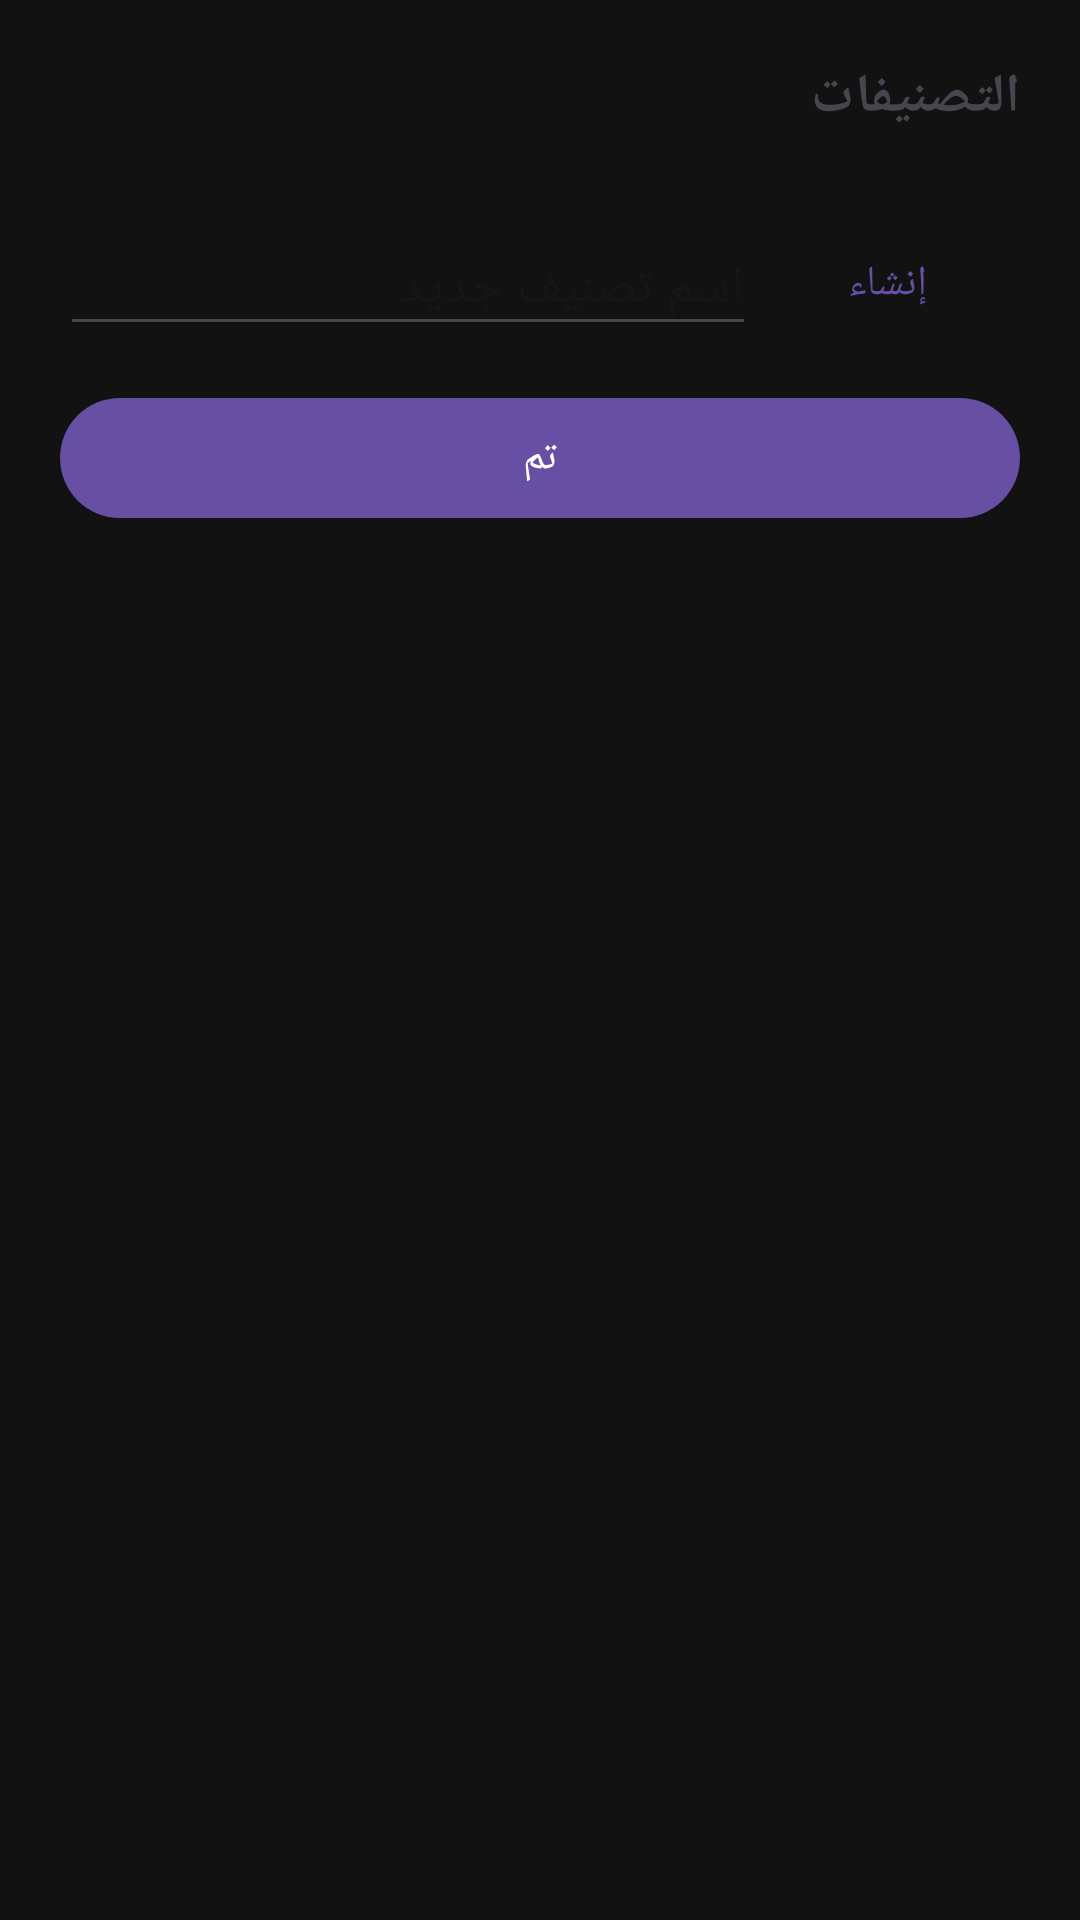

The Android layout XML behind this screen, and the referenced resources:
<!-- AndroidManifest.xml: application theme Theme.NotesLink -->
<!-- res/layout/dialog_labels.xml -->
<?xml version="1.0" encoding="utf-8"?>
<LinearLayout xmlns:android="http://schemas.android.com/apk/res/android"
    android:layout_width="match_parent"
    android:layout_height="wrap_content"
    android:orientation="vertical"
    android:padding="20dp">

    <TextView
        android:layout_width="match_parent"
        android:layout_height="wrap_content"
        android:text="@string/labels_title"
        android:textSize="18sp"
        android:textStyle="bold"
        android:layout_marginBottom="12dp" />

    <androidx.recyclerview.widget.RecyclerView
        android:id="@+id/recyclerLabels"
        android:layout_width="match_parent"
        android:layout_height="wrap_content"
        android:maxHeight="260dp" />

    <TextView
        android:id="@+id/textLabelsEmpty"
        android:layout_width="match_parent"
        android:layout_height="wrap_content"
        android:text="@string/labels_empty"
        android:alpha="0.6"
        android:visibility="gone" />

    <LinearLayout
        android:layout_width="match_parent"
        android:layout_height="wrap_content"
        android:orientation="horizontal"
        android:gravity="center_vertical"
        android:layout_marginTop="14dp">

        <EditText
            android:id="@+id/editNewLabel"
            android:layout_width="0dp"
            android:layout_height="wrap_content"
            android:layout_weight="1"
            android:hint="@string/labels_new_hint"
            android:maxLines="1"
            android:inputType="text" />

        <com.google.android.material.button.MaterialButton
            android:id="@+id/buttonCreateLabel"
            style="@style/Widget.Material3.Button.TextButton"
            android:layout_width="wrap_content"
            android:layout_height="wrap_content"
            android:text="@string/labels_create" />

    </LinearLayout>

    <com.google.android.material.button.MaterialButton
        android:id="@+id/buttonLabelsDone"
        android:layout_width="match_parent"
        android:layout_height="wrap_content"
        android:layout_marginTop="10dp"
        android:text="@string/labels_done" />

</LinearLayout>
<!-- resources referenced by this layout -->
<resources>
  <string name="labels_create">إنشاء</string>
  <string name="labels_done">تم</string>
  <string name="labels_empty">لا توجد تصنيفات بعد</string>
  <string name="labels_new_hint">اسم تصنيف جديد</string>
  <string name="labels_title">التصنيفات</string>
  <style name="Theme.NotesLink" parent="Theme.Material3.DayNight.NoActionBar">
          <item name="colorPrimary">@color/purple_500</item>
          <item name="colorOnPrimary">@color/white</item>
          <item name="android:windowBackground">@color/background_dark</item>
          <item name="colorSurface">@color/surface_dark</item>
          <item name="colorOnSurface">@color/on_surface_dark</item>
          <item name="android:statusBarColor" tools:targetApi="21">@color/background_dark</item>
      </style>
  <color name="purple_500">#FF6750A4</color>
  <color name="white">#FFFFFFFF</color>
  <color name="background_dark">#FF121212</color>
  <color name="surface_dark">#FF1E1E1E</color>
  <color name="on_surface_dark">#FFE6E1E5</color>
</resources>
